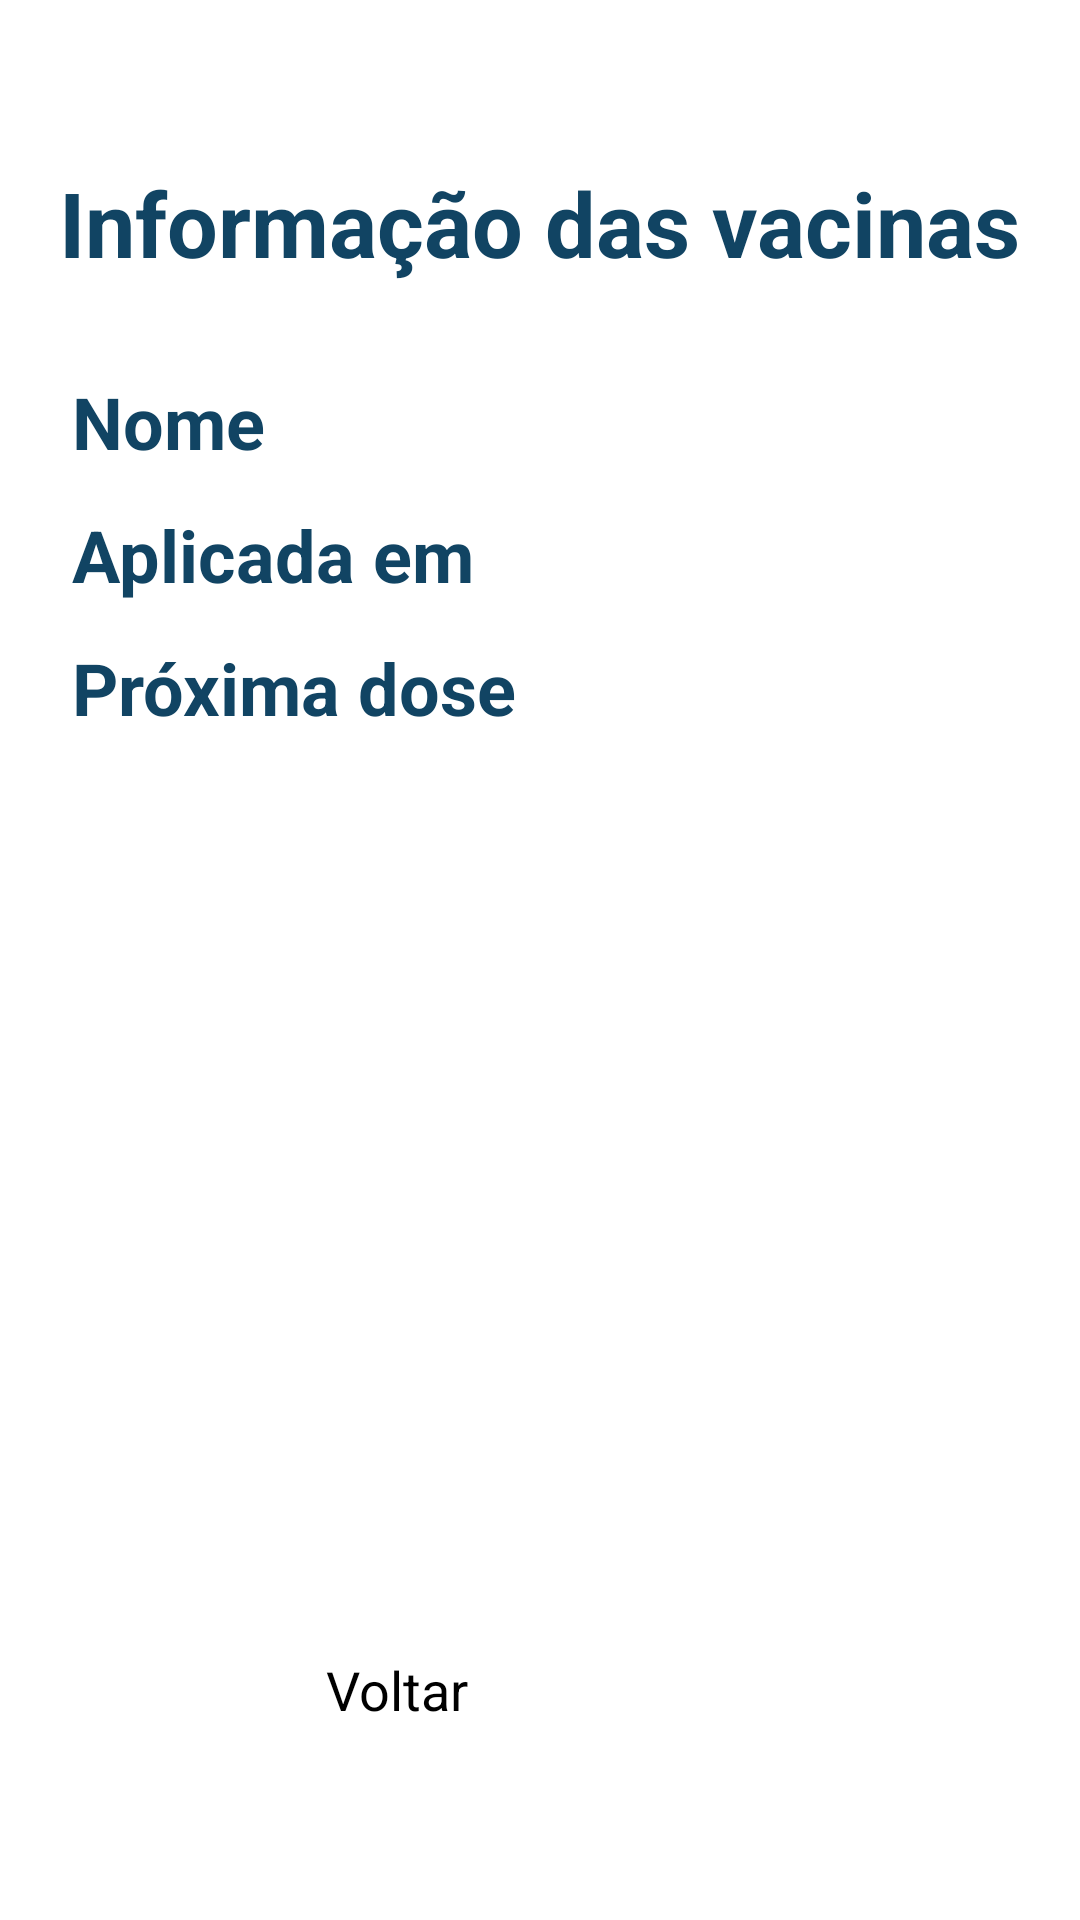

Reconstruct the res/layout file that produces this screen, plus the resources it refers to.
<!-- AndroidManifest.xml: application theme Theme.PetCare -->
<!-- res/layout/fragment_vacina_detail.xml -->
<?xml version="1.0" encoding="utf-8"?>
<androidx.constraintlayout.widget.ConstraintLayout xmlns:android="http://schemas.android.com/apk/res/android"
    xmlns:app="http://schemas.android.com/apk/res-auto"
    xmlns:tools="http://schemas.android.com/tools"
    android:layout_width="match_parent"
    android:layout_height="match_parent"
    tools:context=".ui.vacina.detail.VacinaDetailFragment">

    <androidx.constraintlayout.widget.Guideline
        android:id="@+id/guide_start"
        android:layout_width="wrap_content"
        android:layout_height="wrap_content"
        android:orientation="vertical"
        app:layout_constraintGuide_begin="24dp" />

    <androidx.constraintlayout.widget.Guideline
        android:id="@+id/guide_end"
        android:layout_width="wrap_content"
        android:layout_height="wrap_content"
        android:orientation="vertical"
        app:layout_constraintGuide_end="24dp" />

    <ImageView
        android:id="@+id/imageView"
        android:layout_width="wrap_content"
        android:layout_height="wrap_content"
        android:layout_marginTop="24dp"
        android:contentDescription="@string/app_name"
        app:layout_constraintEnd_toEndOf="@id/guide_end"
        app:layout_constraintStart_toStartOf="@id/guide_start"
        app:layout_constraintTop_toTopOf="parent"
        app:srcCompat="@drawable/pc_logo_2" />

    <TextView
        android:id="@+id/tv_title"
        android:layout_width="wrap_content"
        android:layout_height="wrap_content"
        android:layout_marginTop="30dp"
        android:text="@string/label_info_vacina"
        android:textColor="@color/purple_700"
        android:textSize="30sp"
        android:textStyle="bold"
        app:layout_constraintEnd_toEndOf="@id/guide_end"
        app:layout_constraintStart_toStartOf="@id/guide_start"
        app:layout_constraintTop_toBottomOf="@id/imageView" />

    <TextView
        android:id="@+id/tv_nome_vacina_label"
        android:layout_width="0dp"
        android:layout_height="wrap_content"
        android:layout_marginTop="30dp"
        android:text="@string/label_nome"
        android:textColor="@color/purple_700"
        android:textSize="24sp"
        android:textStyle="bold"
        app:layout_constraintStart_toStartOf="@id/guide_start"
        app:layout_constraintTop_toBottomOf="@id/tv_title" />

    <TextView
        android:id="@+id/tv_nome_vacina"
        android:layout_width="0dp"
        android:layout_height="wrap_content"
        android:layout_marginTop="30dp"
        android:textColor="@color/purple_700"
        android:layout_marginStart="8dp"
        android:textSize="24sp"
        app:layout_constraintEnd_toEndOf="@id/guide_end"
        app:layout_constraintStart_toEndOf="@id/tv_nome_vacina_label"
        app:layout_constraintTop_toBottomOf="@id/tv_title"
        tools:text="Nome da vacina" />

    <TextView
        android:id="@+id/tv_data_aplicacao_label"
        android:layout_width="0dp"
        android:layout_height="wrap_content"
        android:layout_marginTop="12dp"
        android:text="Aplicada em"
        android:textColor="@color/purple_700"
        android:textSize="24sp"
        android:textStyle="bold"
        app:layout_constraintStart_toStartOf="@id/guide_start"
        app:layout_constraintTop_toBottomOf="@id/tv_nome_vacina_label" />

    <TextView
        android:id="@+id/tv_data_aplicacao"
        android:layout_width="0dp"
        android:layout_height="wrap_content"
        android:layout_marginTop="12dp"
        android:textColor="@color/purple_700"
        android:textSize="24sp"
        android:layout_marginStart="8dp"
        app:layout_constraintEnd_toEndOf="@id/guide_end"
        app:layout_constraintStart_toEndOf="@id/tv_data_aplicacao_label"
        app:layout_constraintTop_toBottomOf="@id/tv_nome_vacina"
        tools:text="@tools:sample/date/ddmmyy" />

    <TextView
        android:id="@+id/tv_data_proxima_label"
        android:layout_width="0dp"
        android:layout_height="wrap_content"
        android:layout_marginTop="12dp"
        android:text="Próxima dose"
        android:textColor="@color/purple_700"
        android:textSize="24sp"
        android:textStyle="bold"
        app:layout_constraintStart_toStartOf="@id/guide_start"
        app:layout_constraintTop_toBottomOf="@id/tv_data_aplicacao_label" />

    <TextView
        android:id="@+id/tv_proxima_aplicacao"
        android:layout_width="0dp"
        android:layout_height="wrap_content"
        android:layout_marginTop="12dp"
        android:textColor="@color/purple_700"
        android:textSize="24sp"
        android:layout_marginStart="8dp"
        app:layout_constraintEnd_toEndOf="@id/guide_end"
        app:layout_constraintStart_toEndOf="@id/tv_data_proxima_label"
        app:layout_constraintTop_toBottomOf="@id/tv_data_aplicacao"
        tools:text="@tools:sample/date/ddmmyy" />

    <Button
        android:id="@+id/btn_voltar"
        style="@style/Widget.MaterialComponents.Button.OutlinedButton"
        android:layout_width="175dp"
        android:layout_height="65dp"
        android:layout_marginBottom="24dp"
        android:text="@string/voltar"
        android:textSize="18sp"
        app:layout_constraintBottom_toBottomOf="parent"
        app:layout_constraintEnd_toEndOf="@id/guide_end"
        app:layout_constraintStart_toStartOf="@id/guide_start"
        tools:ignore="TextContrastCheck" />


</androidx.constraintlayout.widget.ConstraintLayout>
<!-- resources referenced by this layout -->
<resources>
  <color name="purple_700">#114463</color>
  <!-- drawable pc_logo_2: png bitmap (drawable-v24, 6583 bytes) -->
  <string name="app_name">PetCare</string>
  <string name="label_info_vacina">Informação das vacinas</string>
  <string name="label_nome">Nome</string>
  <string name="voltar">Voltar</string>
  <style name="Theme.PetCare" parent="Theme.MaterialComponents.Light.NoActionBar">
          
          <item name="colorPrimary">@color/purple_500</item>
          <item name="colorPrimaryVariant">@color/purple_700</item>
          <item name="colorOnPrimary">@color/white</item>
          
          <item name="colorSecondary">@color/teal_200</item>
          <item name="colorSecondaryVariant">@color/teal_700</item>
          <item name="colorOnSecondary">@color/black</item>
          
          <item name="android:statusBarColor" tools:targetApi="l">?attr/colorPrimaryVariant</item>
          <item name="android:navigationBarColor" tools:target="l">?attr/colorPrimaryVariant</item>
      </style>
  <color name="purple_500">#FF7700</color>
  <color name="white">#FFFFFFFF</color>
  <color name="teal_200">#f57f17</color>
  <color name="teal_700">#bc5100</color>
  <color name="black">#FF000000</color>
</resources>
